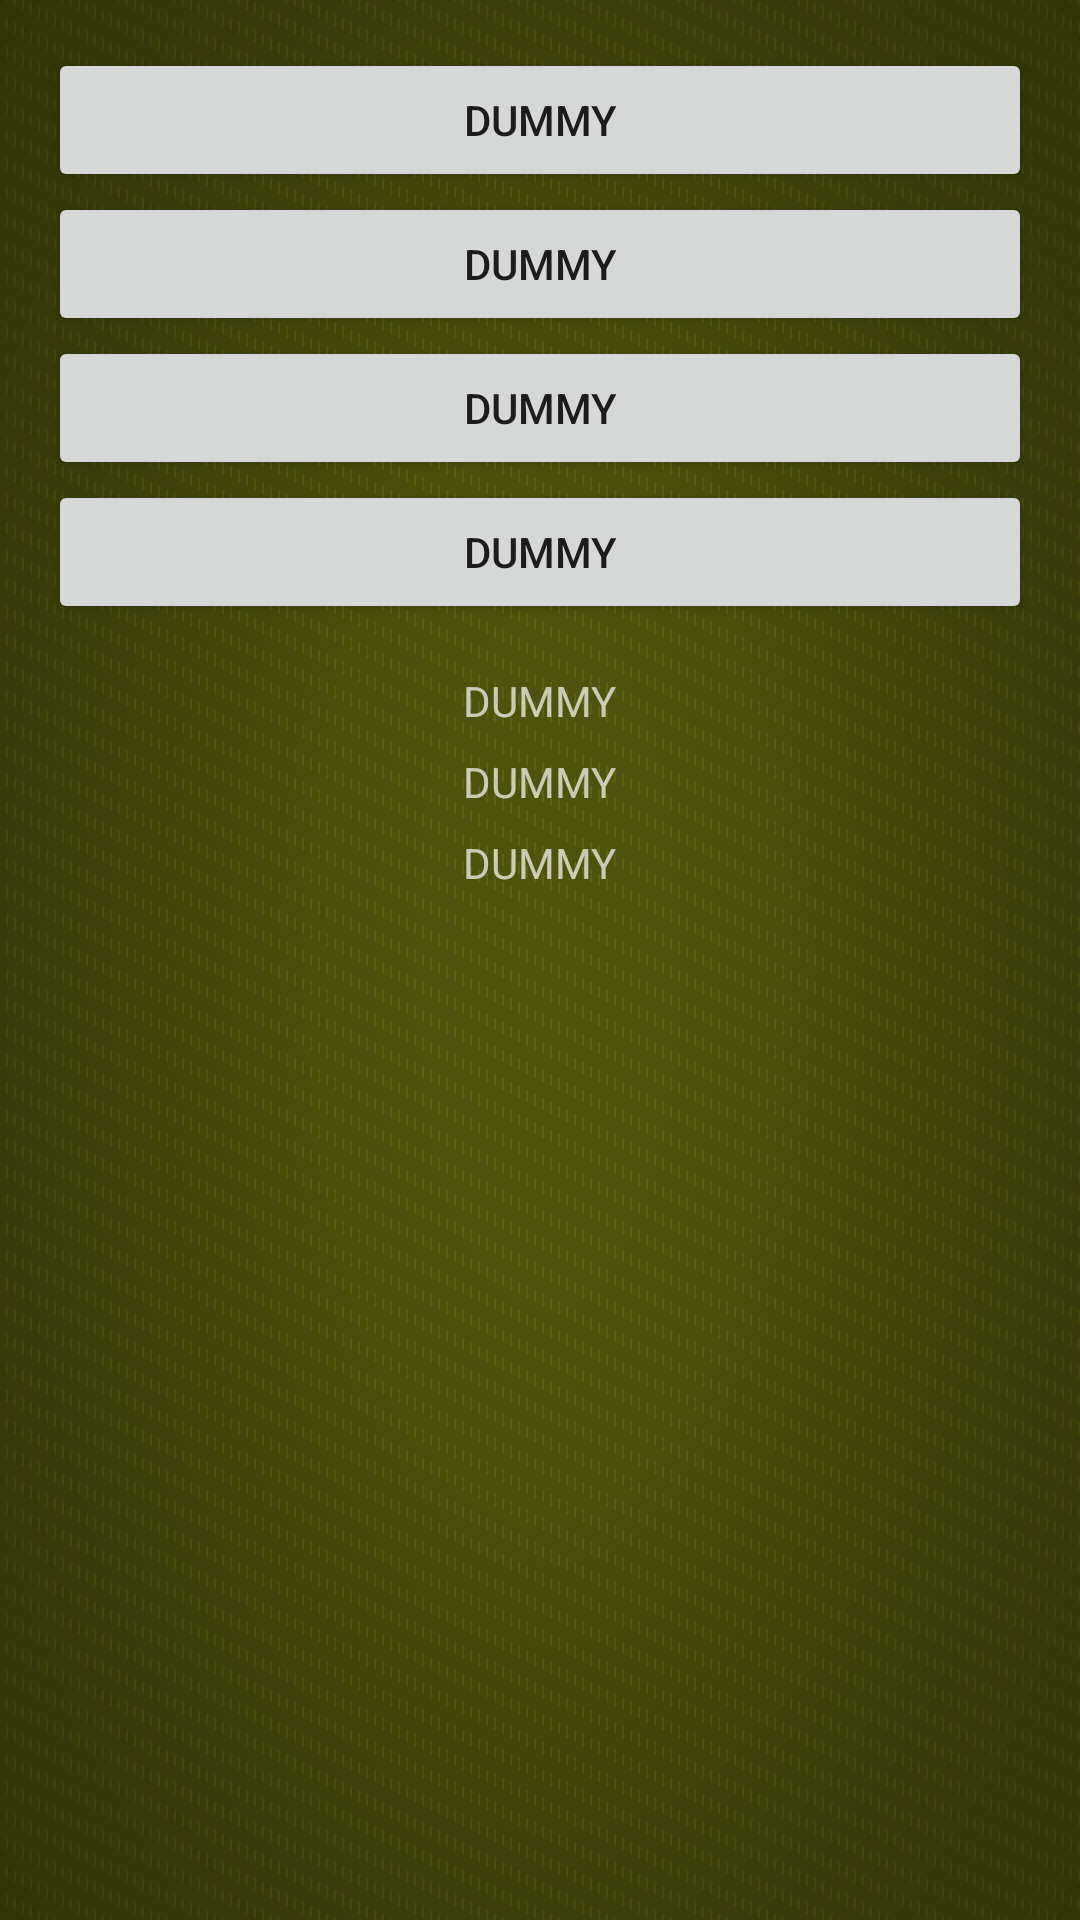

Write the Android layout XML for this screen, with the resource values it uses.
<!-- AndroidManifest.xml: application theme AppTheme -->
<!-- res/layout/activity_beacon_test.xml -->
<LinearLayout xmlns:android="http://schemas.android.com/apk/res/android"
              xmlns:tools="http://schemas.android.com/tools"
              xmlns:app="http://schemas.android.com/apk/res-auto"
              android:layout_width="match_parent"
              android:layout_height="match_parent"
              android:orientation="vertical"
              tools:context="com.example.kokoandroid.ui.BeaconTestActivity">

    
        
        
        
        
        

    <LinearLayout
        android:layout_width="match_parent"
        android:layout_height="wrap_content"
        android:paddingStart="@dimen/activity_horizontal_margin"
        android:paddingEnd="@dimen/activity_horizontal_margin"
        android:paddingTop="@dimen/activity_vertical_margin"
        android:paddingBottom="@dimen/activity_vertical_margin"
        android:gravity="center_horizontal"
        android:orientation="vertical"
        android:background="@drawable/bg_main"
        android:theme="@style/Base.Theme.AppCompat">

        <LinearLayout
            android:layout_width="match_parent"
            android:layout_height="wrap_content"
            android:orientation="vertical"
            android:theme="@style/Base.Theme.AppCompat.Light">

            <Button
                android:id="@+id/button_beacon_test_2"
                android:text="@string/dummy"
                android:layout_width="match_parent"
                android:layout_height="wrap_content" />

            <Button
                android:id="@+id/button_beacon_test_3"
                android:text="@string/dummy"
                android:layout_width="match_parent"
                android:layout_height="wrap_content" />

            <Button
                android:layout_width="match_parent"
                android:layout_height="wrap_content"
                android:text="@string/dummy"
                android:id="@+id/button_beacon_test_4"
                android:layout_gravity="center_horizontal" />

            <Button
                android:id="@+id/button_beacon_test_1"
                android:text="@string/dummy"
                android:layout_width="match_parent"
                android:layout_height="wrap_content" />

        </LinearLayout>

        <LinearLayout
            android:layout_width="wrap_content"
            android:layout_height="wrap_content"
            android:layout_marginTop="@dimen/activity_vertical_margin"
            android:layout_marginBottom="@dimen/activity_vertical_margin"
            android:orientation="vertical">

            <TextView
                android:id="@+id/text_view_beacon_test_1"
                android:text="@string/dummy"
                android:layout_width="wrap_content"
                android:layout_height="wrap_content"
                android:layout_marginBottom="8dp" />

            <TextView
                android:id="@+id/text_view_beacon_test_2"
                android:text="@string/dummy"
                android:layout_width="wrap_content"
                android:layout_height="wrap_content"
                android:layout_marginBottom="8dp" />

            <TextView
                android:id="@+id/text_view_beacon_test_3"
                android:text="@string/dummy"
                android:layout_width="wrap_content"
                android:layout_height="wrap_content" />

        </LinearLayout>

    </LinearLayout>

</LinearLayout>
<!-- resources referenced by this layout -->
<resources>
  <dimen name="activity_horizontal_margin">16dp</dimen>
  <dimen name="activity_vertical_margin">16dp</dimen>
  <dimen name="second_keyline">72dp</dimen>
  <!-- drawable bg_main (drawable) -->
  <?xml version="1.0" encoding="utf-8"?>
  <layer-list xmlns:android="http://schemas.android.com/apk/res/android">
      <item>
          <bitmap
              android:src="@drawable/bg_pattern"
              android:layout_width="match_parent"
              android:layout_height="match_parent"
              android:tileMode="repeat" />
      </item>
      <item>
          <bitmap
              android:src="@drawable/bg_mask"
              android:layout_width="match_parent"
              android:layout_height="match_parent"
              android:tileMode="disabled" />
      </item>
  </layer-list>
  <string name="dummy">DUMMY</string>
  <style name="AppTheme" parent="Theme.AppCompat.Light">
  
          
          <item name="actionBarStyle">@style/Generic.Widget.ActionBar</item>
          <item name="toolbarStyle">@style/Generic.Widget.Toolbar</item>
          <item name="toolbarNavigationButtonStyle">@style/Generic.Widget.Toolbar.Button.Navigation</item>
          <item name="actionOverflowButtonStyle">@style/Generic.Widget.ActionButton.Overflow</item>
  
          <item name="windowActionModeOverlay">true</item>
          <item name="actionModeStyle">@style/Generic.Widget.ActionMode</item>
          <item name="actionModeCloseButtonStyle">@style/Generic.Widget.ActionButton.CloseMode</item>
      </style>
  <!-- drawable bg_pattern: png bitmap (drawable-xxhdpi, 177 bytes) -->
  <!-- drawable bg_mask: png bitmap (drawable-xxhdpi, 96831 bytes) -->
  <style name="Generic.Widget.ActionBar" parent="Widget.AppCompat.ActionBar.Solid">
          <item name="contentInsetStart">@dimen/first_keyline</item>
          <item name="toolbarStyle">@style/Generic.Widget.Toolbar</item>
          <item name="toolbarNavigationButtonStyle">@style/Generic.Widget.Toolbar.Button.Navigation</item>
  
          <item name="android:windowActionBarOverlay">true</item>
          <item name="background">@color/action_bar_bg</item>
      </style>
  <style name="Generic.Widget.Toolbar" parent="Widget.AppCompat.Toolbar">
          <item name="maxButtonHeight">48dp</item>
          <item name="android:paddingLeft">@dimen/toolbar_horizontal_padding</item>
          <item name="android:paddingRight">@dimen/toolbar_horizontal_padding</item>
          <item name="contentInsetStart">@dimen/first_keyline</item>
      </style>
  <style name="Generic.Widget.Toolbar.Button.Navigation" parent="Widget.AppCompat.Toolbar.Button.Navigation">
          <item name="android:minWidth">48dp</item>
      </style>
  <style name="Generic.Widget.ActionButton.Overflow" parent="Widget.AppCompat.ActionButton.Overflow">
          <item name="android:paddingLeft">0dp</item>
          <item name="android:paddingRight">0dp</item>
      </style>
  <style name="Generic.Widget.ActionMode" parent="Widget.AppCompat.ActionMode">
          <item name="android:paddingLeft">@dimen/toolbar_horizontal_padding</item>
          <item name="android:paddingRight">@dimen/toolbar_horizontal_padding</item>
      </style>
  <style name="Generic.Widget.ActionButton.CloseMode" parent="Widget.AppCompat.ActionButton.CloseMode">
          <item name="android:layout_marginRight">20dp</item>
      </style>
  <dimen name="first_keyline">16dp</dimen>
  <color name="action_bar_bg">#fcc3</color>
  <dimen name="toolbar_horizontal_padding">4dp</dimen>
</resources>
